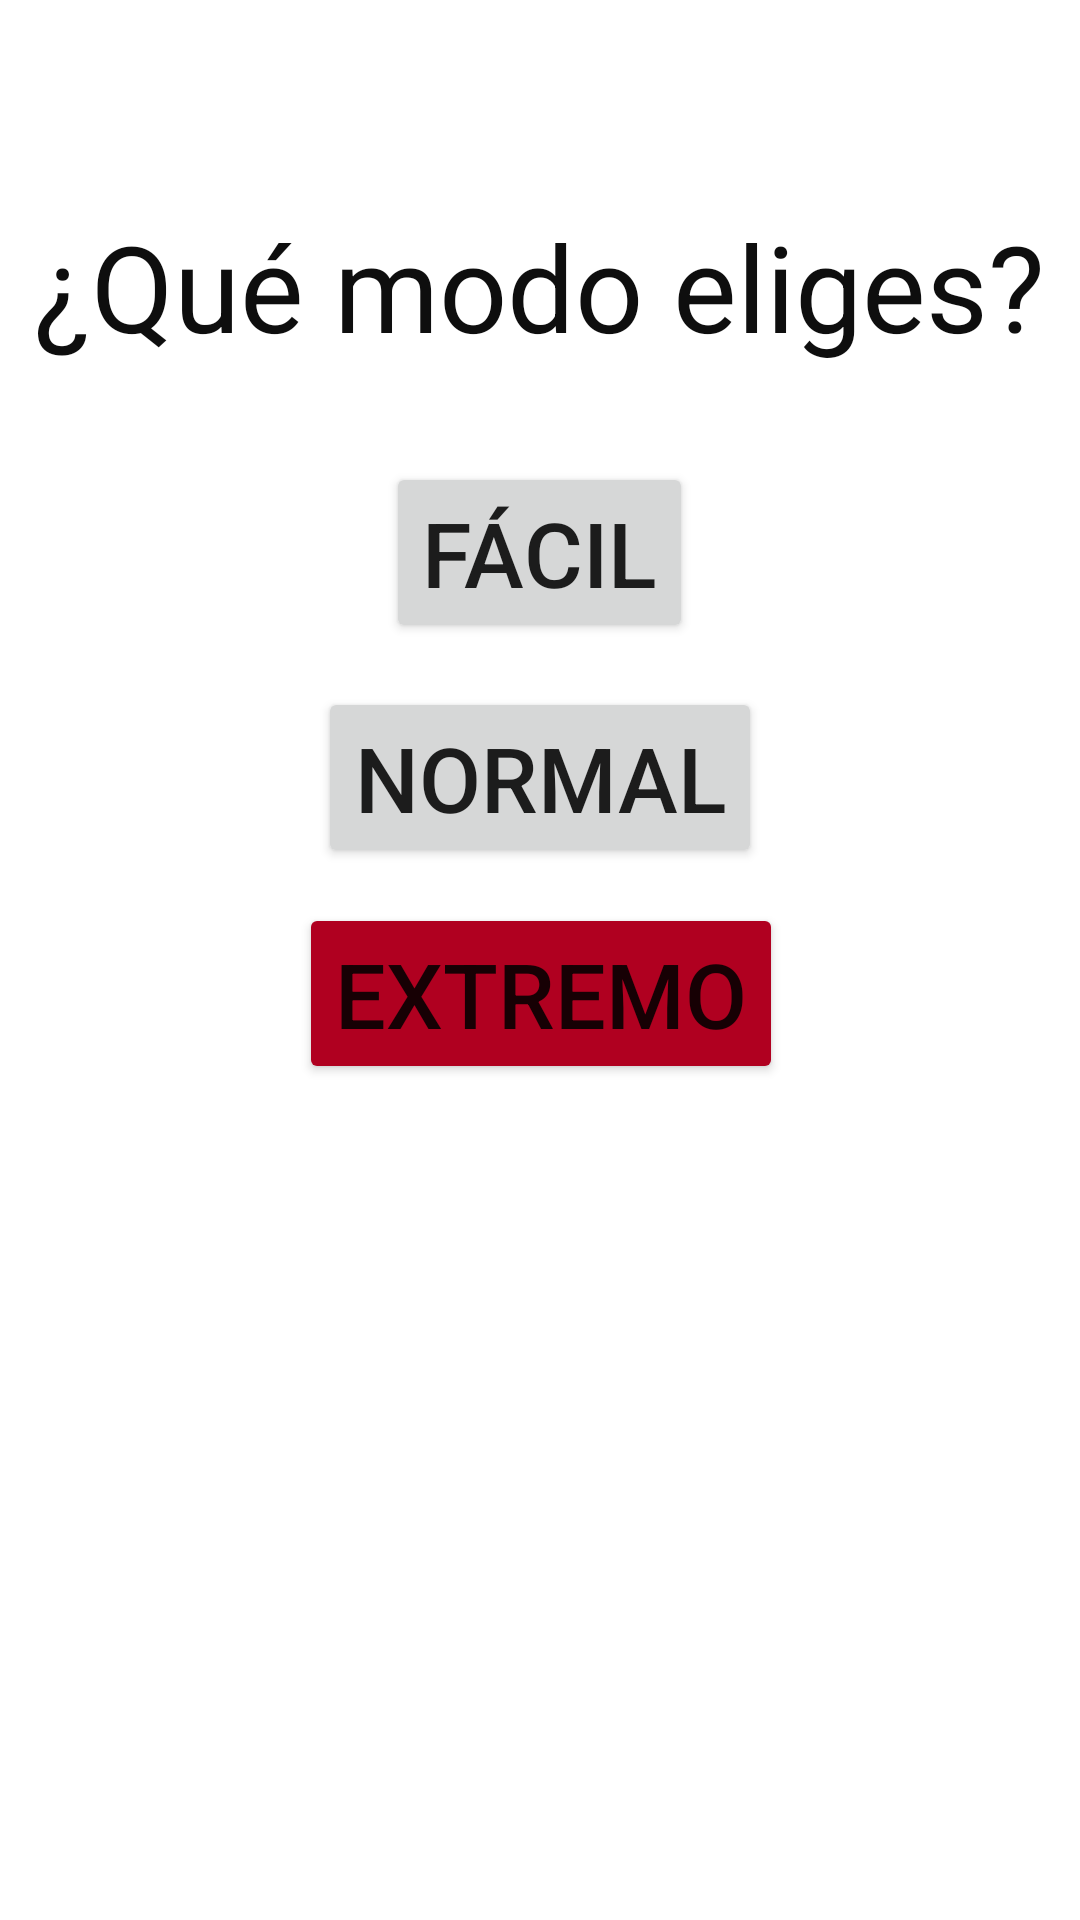

Android layout source for this screen:
<!-- AndroidManifest.xml: application theme Theme.CulculadoraNiños -->
<!-- res/layout/activity_modo_juego.xml -->
<?xml version="1.0" encoding="utf-8"?>
<androidx.constraintlayout.widget.ConstraintLayout xmlns:android="http://schemas.android.com/apk/res/android"
    xmlns:app="http://schemas.android.com/apk/res-auto"
    xmlns:tools="http://schemas.android.com/tools"
    android:layout_width="match_parent"
    android:layout_height="match_parent"
    tools:context=".ModoJuego">

    <ImageView
        android:id="@+id/fondo3"
        android:layout_width="wrap_content"
        android:layout_height="wrap_content"
        android:background="@drawable/fondo"
        android:scaleType="centerCrop"
        app:layout_constraintBottom_toBottomOf="parent"
        app:layout_constraintEnd_toEndOf="parent"
        app:layout_constraintHorizontal_bias="0.0"
        app:layout_constraintStart_toStartOf="parent"
        app:layout_constraintTop_toTopOf="parent"
        app:layout_constraintVertical_bias="0.0"
        app:srcCompat="@drawable/fondo" />

    <TextView
        android:id="@+id/textView2"
        android:layout_width="wrap_content"
        android:layout_height="wrap_content"
        android:text="@string/modeElection"
        android:textAlignment="center"
        android:textColor="@color/letters"
        android:textSize="40sp"
        app:layout_constraintBottom_toBottomOf="parent"
        app:layout_constraintEnd_toEndOf="parent"
        app:layout_constraintHorizontal_bias="0.493"
        app:layout_constraintStart_toStartOf="parent"
        app:layout_constraintTop_toTopOf="parent"
        app:layout_constraintVertical_bias="0.117" />

    <Button
        android:id="@+id/btFacil"
        android:layout_width="wrap_content"
        android:layout_height="wrap_content"
        android:text="@string/easyModeCAPS"
        android:textSize="30sp"
        app:layout_constraintBottom_toBottomOf="parent"
        app:layout_constraintEnd_toEndOf="@+id/textView2"
        app:layout_constraintStart_toStartOf="@+id/textView2"
        app:layout_constraintTop_toBottomOf="@+id/textView2"
        app:layout_constraintVertical_bias="0.06999999" />

    <Button
        android:id="@+id/btNormal"
        android:layout_width="wrap_content"
        android:layout_height="wrap_content"
        android:text="@string/normalModeCAPS"
        android:textSize="30sp"
        app:layout_constraintBottom_toBottomOf="parent"
        app:layout_constraintEnd_toEndOf="@+id/btFacil"
        app:layout_constraintStart_toStartOf="@+id/btFacil"
        app:layout_constraintTop_toBottomOf="@+id/btFacil"
        app:layout_constraintVertical_bias="0.04000002" />

    <Button
        android:id="@+id/btDificil"
        android:layout_width="wrap_content"
        android:layout_height="wrap_content"
        android:backgroundTint="@color/design_default_color_error"
        android:text="@string/extremeModeCAPS"
        android:textSize="30sp"
        app:layout_constraintBottom_toBottomOf="parent"
        app:layout_constraintEnd_toEndOf="@+id/btNormal"
        app:layout_constraintHorizontal_bias="0.498"
        app:layout_constraintStart_toStartOf="@+id/btNormal"
        app:layout_constraintTop_toBottomOf="@+id/btNormal"
        app:layout_constraintVertical_bias="0.04000002" />

</androidx.constraintlayout.widget.ConstraintLayout>
<!-- resources referenced by this layout -->
<resources>
  <color name="letters">#0E0E0E</color>
  <string name="easyModeCAPS">FÁCIL</string>
  <string name="extremeModeCAPS">EXTREMO</string>
  <string name="modeElection">¿Qué modo eliges?</string>
  <string name="normalModeCAPS">NORMAL</string>
  <style name="Theme.CulculadoraNiños" parent="Theme.MaterialComponents.DayNight.DarkActionBar">
          
          <item name="colorPrimary">#558B2F</item>
          <item name="colorPrimaryVariant">#2E7D32</item>
          <item name="colorOnPrimary">@color/white</item>
          
          <item name="colorSecondary">#7CB342</item>
          <item name="colorSecondaryVariant">#43A047</item>
          <item name="colorOnSecondary">@color/black</item>
          
          <item name="android:statusBarColor" tools:targetApi="l">?attr/colorPrimaryVariant</item>
          
      </style>
  <color name="white">#FFFFFFFF</color>
  <color name="black">#FF000000</color>
</resources>
